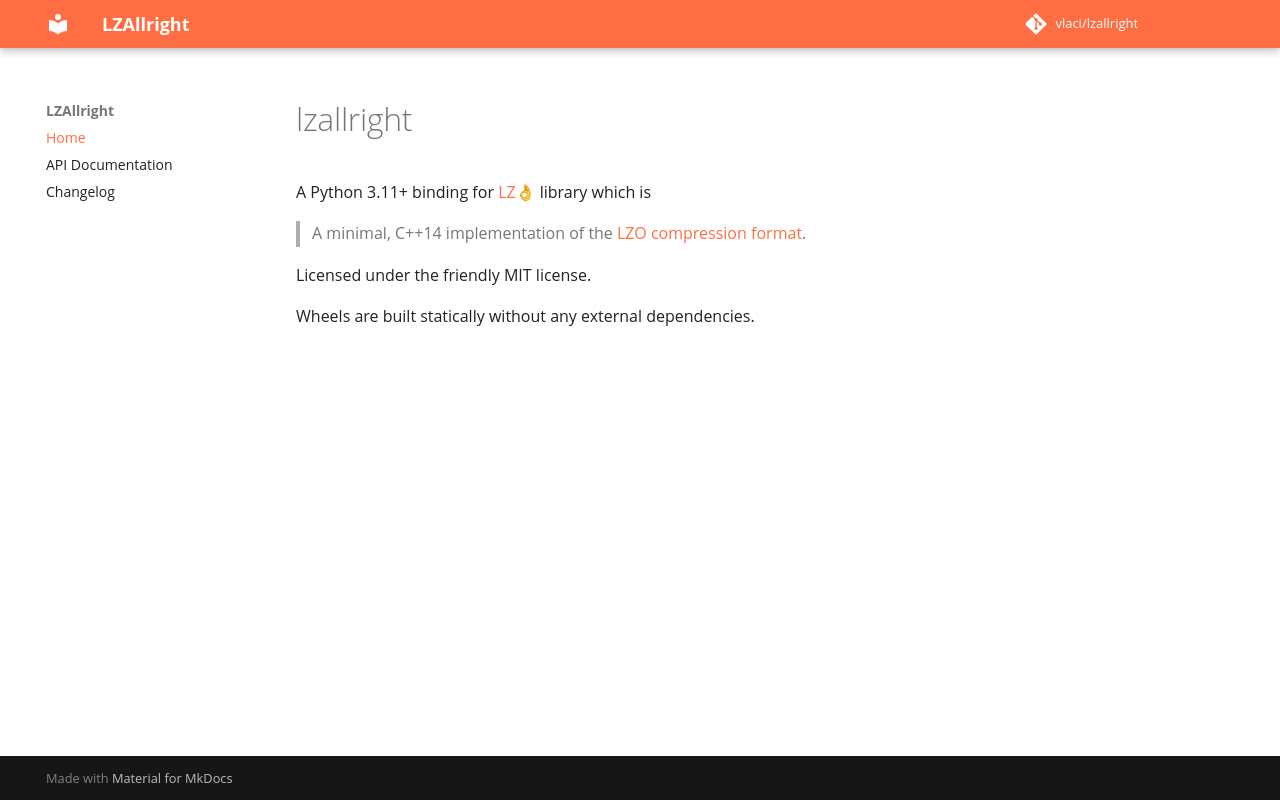

repository: vlaci/lzallright · page: index.html · generator: mkdocs

# lzallright

A Python 3.8+ binding for [LZ👌](https://github.com/jackoalan/lzokay) library which is

> A minimal, C++14 implementation of the
> [LZO compression format](http://www.oberhumer.com/opensource/lzo/).

Licensed under the friendly MIT license.

Wheels are built statically without any external dependencies.
